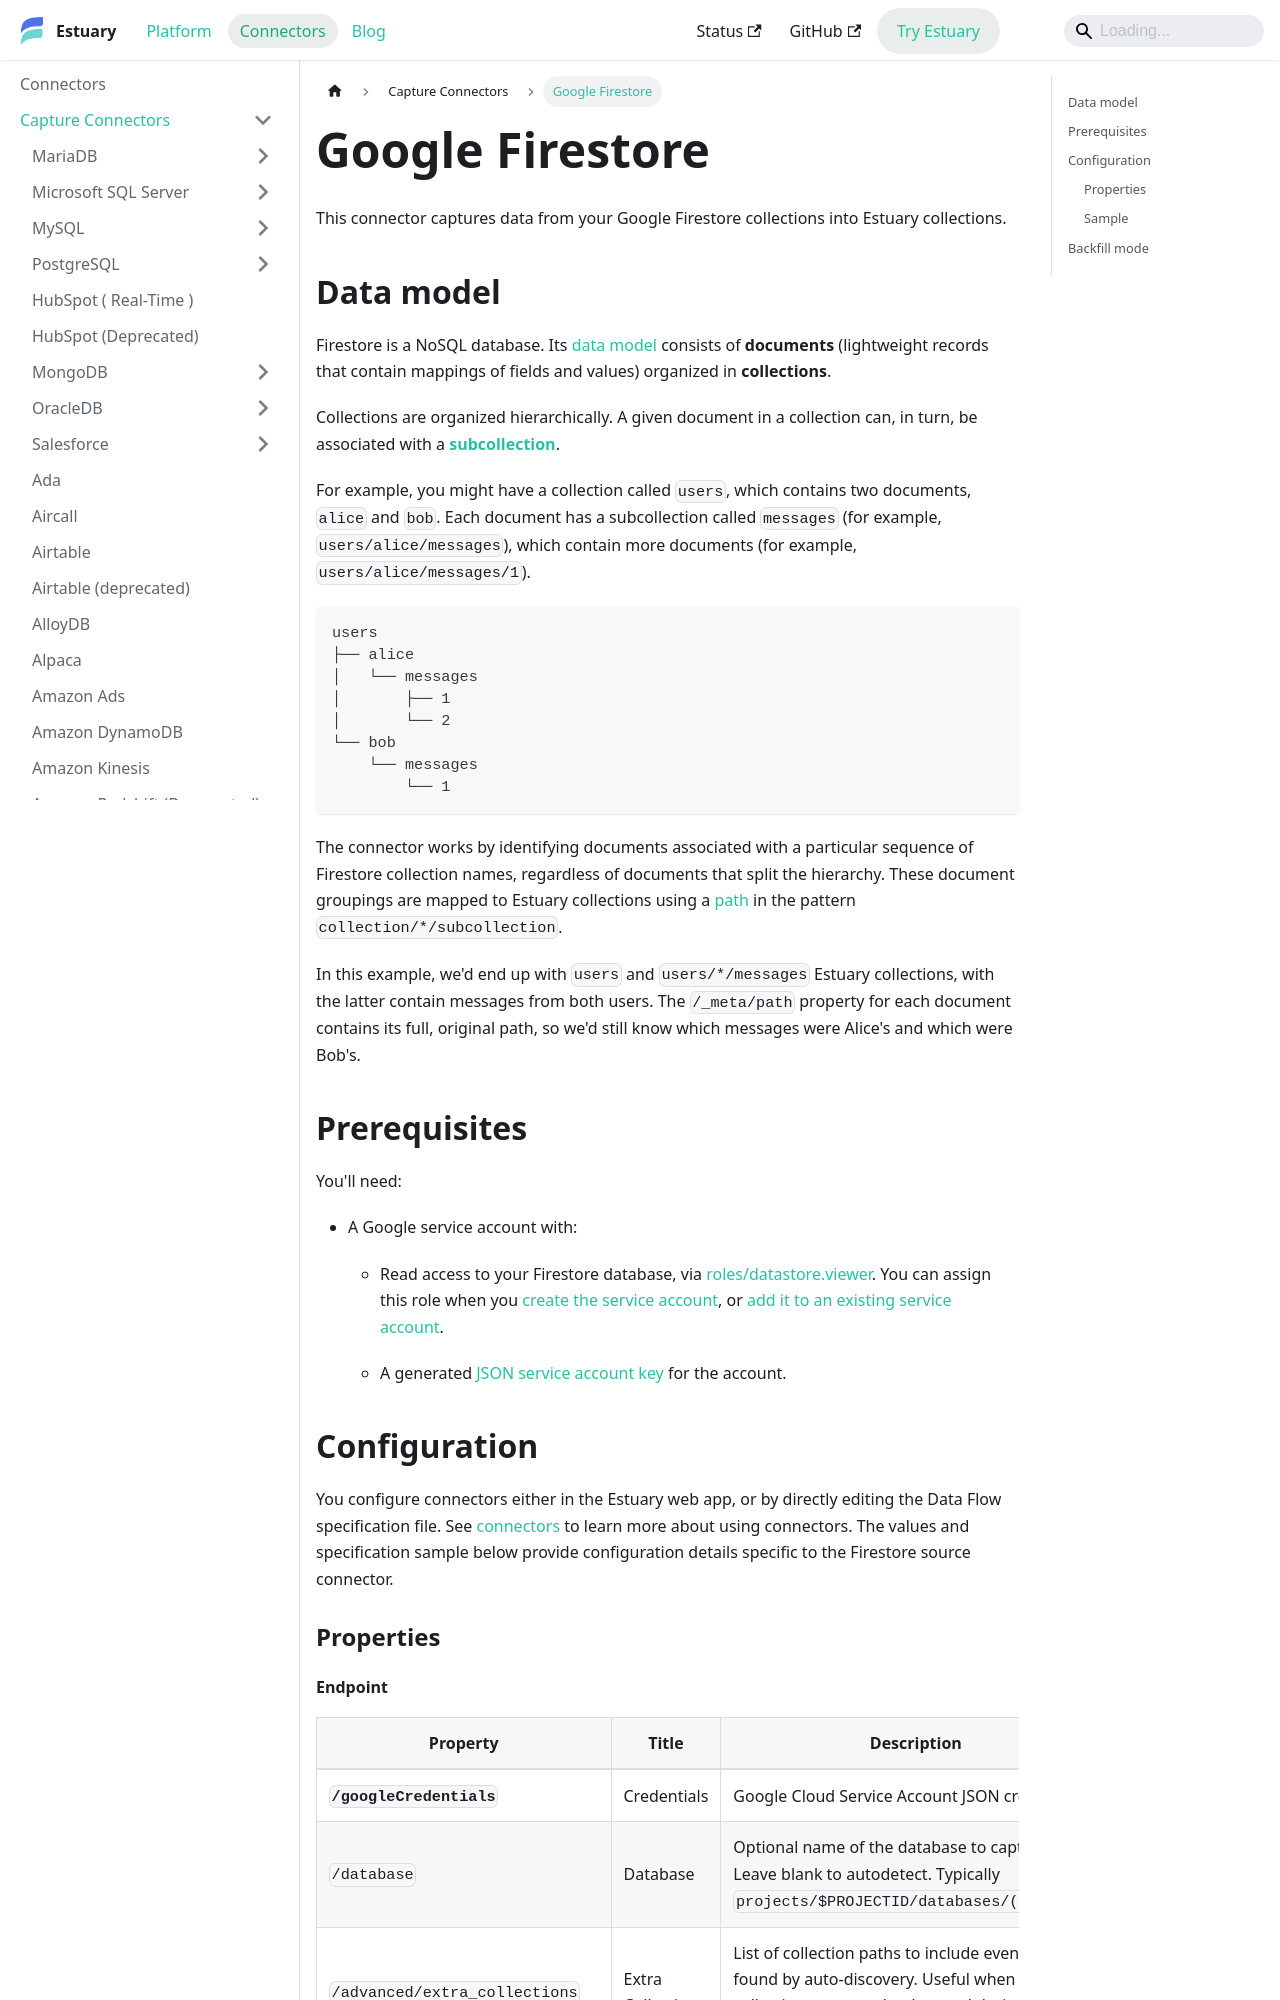

repository: estuary/flow · page: reference/Connectors/capture-connectors/google-firestore/index.html · generator: docusaurus

---
description: Stream Firestore documents into Estuary collections with a service account. Configure collection path mapping, discovery options, and backfills.
---

# Google Firestore

This connector captures data from your Google Firestore collections into Estuary collections.

## Data model

Firestore is a NoSQL database. Its [data model](https://firebase.google.com/docs/firestore/data-model) consists of **documents** (lightweight records that contain mappings of fields and values) organized in **collections**.

Collections are organized hierarchically. A given document in a collection can, in turn, be associated with a **[subcollection](https://firebase.google.com/docs/firestore/data-model#subcollections)**.

For example, you might have a collection called `users`, which contains two documents, `alice` and `bob`.
Each document has a subcollection called `messages` (for example, `users/alice/messages`), which contain more documents (for example, `users/alice/messages/1`).

```console
users
├── alice
│   └── messages
│       ├── 1
│       └── 2
└── bob
    └── messages
        └── 1
```

The connector works by identifying documents associated with a particular sequence of Firestore collection names,
regardless of documents that split the hierarchy.
These document groupings are mapped to Estuary collections using a [path](#bindings) in the pattern `collection/*/subcollection`.

In this example, we'd end up with `users` and `users/*/messages` Estuary collections, with the latter contain messages from both users.
The `/_meta/path` property for each document contains its full, original path, so we'd still know which messages were Alice's and which were Bob's.

## Prerequisites

You'll need:

* A Google service account with:

    * Read access to your Firestore database, via [roles/datastore.viewer](https://cloud.google.com/datastore/docs/access/iam).
    You can assign this role when you [create the service account](https://cloud.google.com/iam/docs/creating-managing-service-accounts#creating), or [add it to an existing service account](https://cloud.google.com/iam/docs/granting-changing-revoking-access#single-role).

    * A generated [JSON service account key](https://cloud.google.com/iam/docs/creating-managing-service-account-keys#creating) for the account.

## Configuration

You configure connectors either in the Estuary web app, or by directly editing the Data Flow specification file.
See [connectors](../../../concepts/connectors.md#using-connectors) to learn more about using connectors. The values and specification sample below provide configuration details specific to the Firestore source connector.

### Properties
